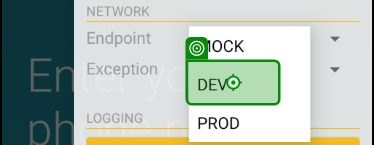
Task: Test Automation Project
Workflow: Create new lot with speical character

Step 1: Tap (repeated 2 times)

Step 3: type [Phn_no] (no picture)

Step 4: type [code] (no picture)

Step 5: Tap (no picture) (repeated 2 times)

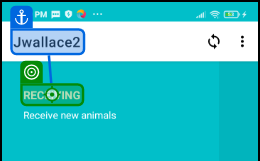
Step 7: Tap (repeated 2 times)

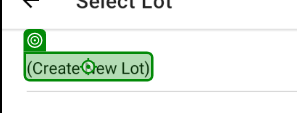
Step 9: Tap

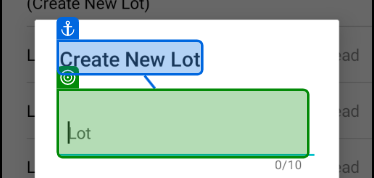
Step 10: type [text+Random_no.ToString]

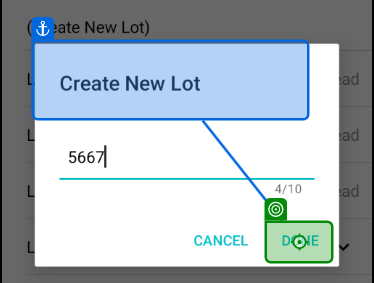
Step 11: Tap

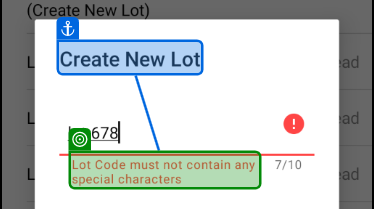
Step 12: find